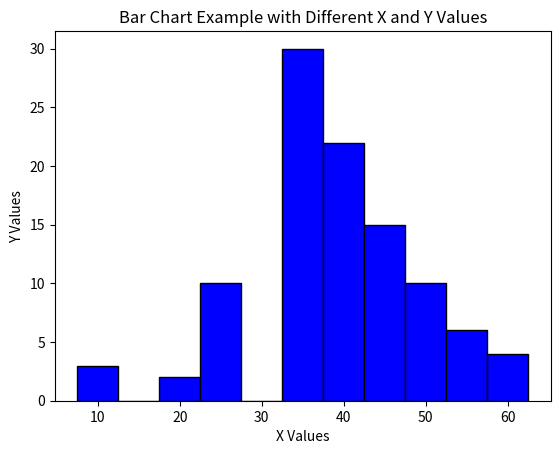

Write Python code to recreate this figure.
import matplotlib.pyplot as plt
import numpy as np

# Sample data
x_values = [10, 15, 20, 25, 30, 35, 40, 45, 50, 55, 60]
y_values = [3, 0, 2, 10, 0, 30, 22, 15, 10, 6, 4]

# Creating a histogram
plt.bar(x_values, y_values, width=5 ,color='blue', edgecolor='black')
 
# Adding labels and title
plt.xlabel('X Values')
plt.ylabel('Y Values')
plt.title('Bar Chart Example with Different X and Y Values')

# Display the plot
plt.show()
